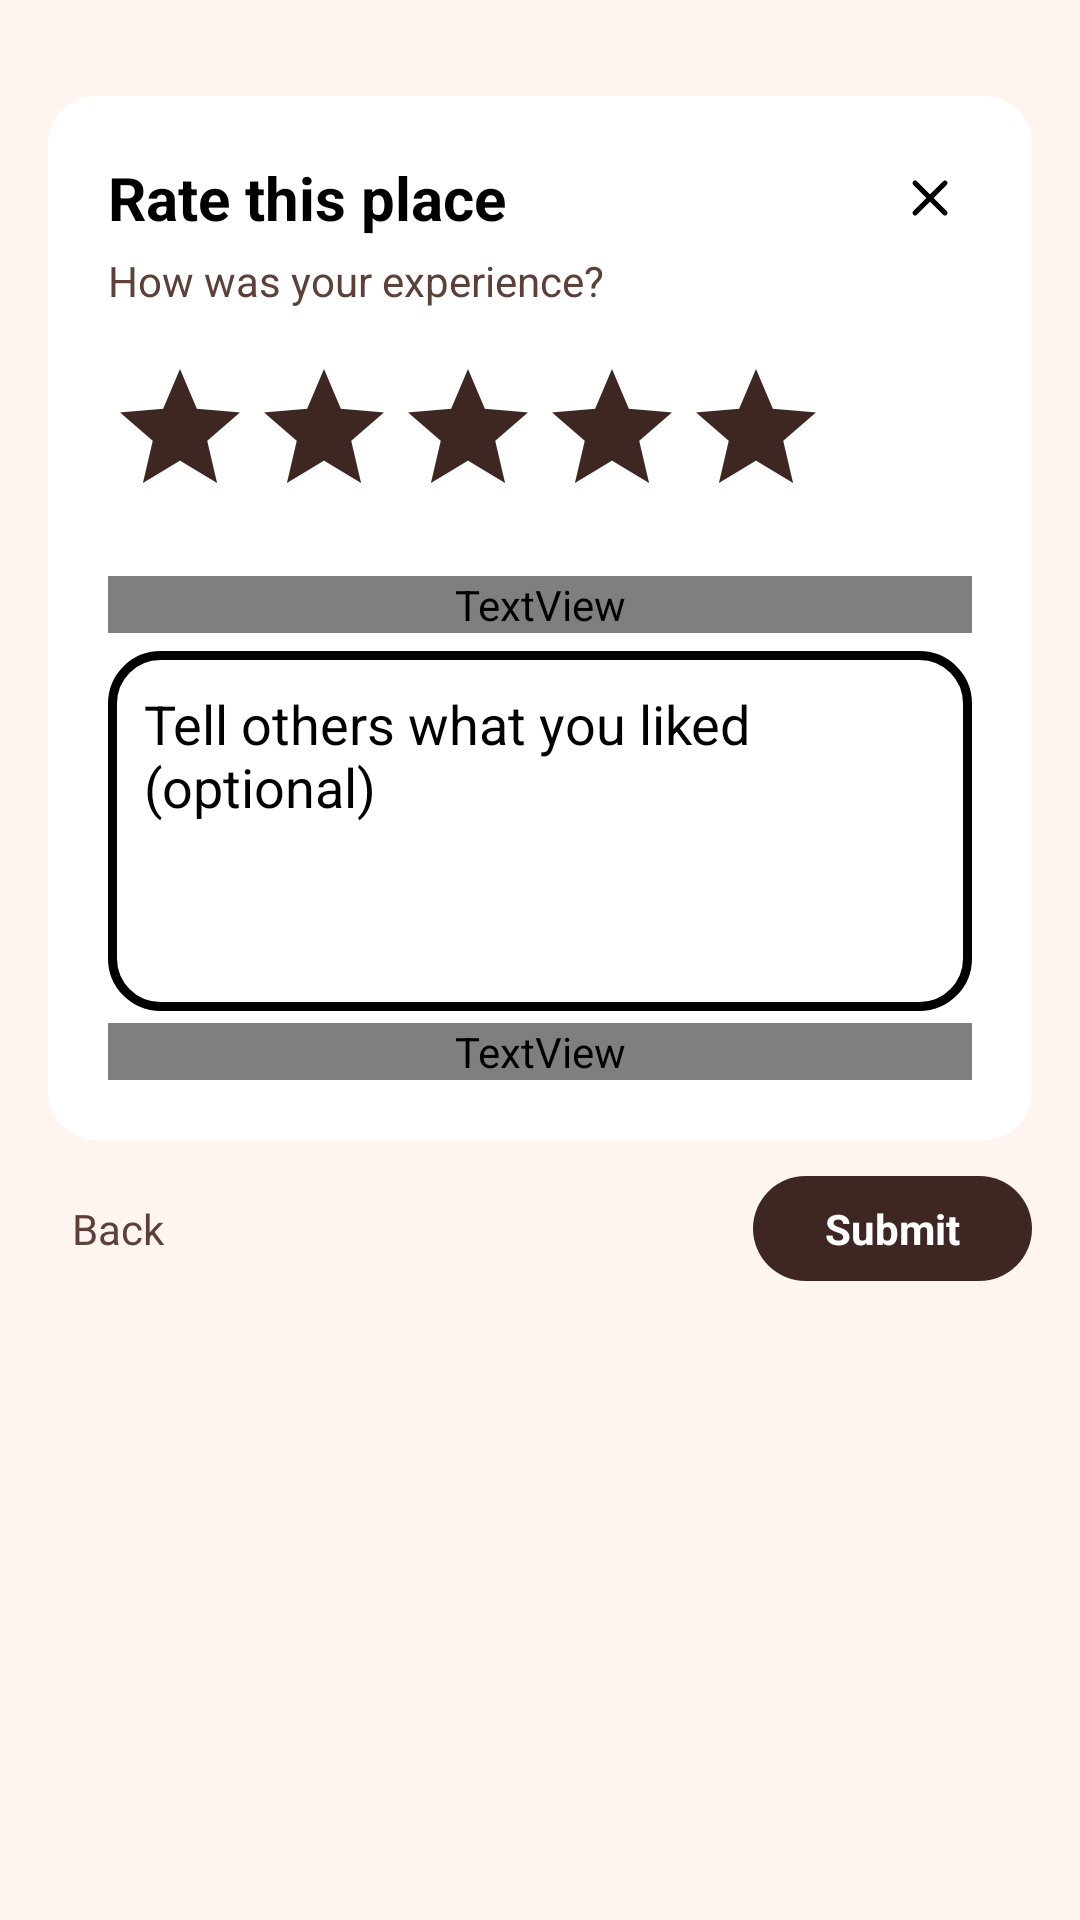

Layout XML and referenced resources for this Android screen:
<!-- AndroidManifest.xml: application theme Theme.CapeTownCoffees -->
<!-- res/layout/fragment_review_bottom_sheet.xml -->
<?xml version="1.0" encoding="utf-8"?>
<LinearLayout xmlns:android="http://schemas.android.com/apk/res/android"
    xmlns:app="http://schemas.android.com/apk/res-auto"
    xmlns:tools="http://schemas.android.com/tools"
    android:layout_width="match_parent"
    android:layout_height="wrap_content"
    android:orientation="vertical"
    android:paddingStart="16dp"
    android:paddingEnd="16dp"
    android:paddingTop="12dp"
    android:paddingBottom="24dp">

    
    <LinearLayout
        android:layout_width="match_parent"
        android:layout_height="wrap_content"
        android:gravity="center_horizontal"
        android:orientation="vertical">

        <View
            android:layout_width="32dp"
            android:layout_height="4dp"
            android:layout_marginTop="4dp"
            android:layout_marginBottom="12dp"
            android:background="@drawable/bg_bottom_sheet_handle" />
    </LinearLayout>

    
    <LinearLayout
        android:layout_width="match_parent"
        android:layout_height="wrap_content"
        android:background="@drawable/bg_review_card"
        android:orientation="vertical"
        android:padding="20dp">

        
        <LinearLayout
            android:layout_width="match_parent"
            android:layout_height="wrap_content"
            android:orientation="horizontal"
            android:gravity="center_vertical">

            
            <TextView
                android:id="@+id/tvTitle"
                android:layout_width="0dp"
                android:layout_height="wrap_content"
                android:layout_weight="1"
                android:text="@string/review_step1_title"
                android:textColor="@color/text_primary"
                android:textStyle="bold"
                android:textSize="20sp" />

            <ImageView
                android:id="@+id/btnClose"
                android:layout_width="28dp"
                android:layout_height="28dp"
                android:padding="4dp"
                android:src="@drawable/ic_ctc_cross"
                android:contentDescription="@string/close" />
        </LinearLayout>

        
        <TextView
            android:id="@+id/tvSubtitle"
            android:layout_width="match_parent"
            android:layout_height="wrap_content"
            android:layout_marginTop="4dp"
            android:text="@string/review_step1_message"
            android:textColor="@color/text_secondary"
            android:textSize="14sp" />

        
        <androidx.appcompat.widget.AppCompatRatingBar
            android:id="@+id/ratingBar"
            style="@style/Widget.AppCompat.RatingBar"
            android:layout_width="wrap_content"
            android:layout_height="wrap_content"
            android:layout_marginTop="16dp"
            android:isIndicator="false"
            android:numStars="5"
            android:stepSize="1"
            android:padding="0dp"
            android:progressTint="@color/icon_star"
            android:secondaryProgressTint="@color/icon_star"
            android:progressBackgroundTint="@color/coffee_dark" />

        
        <TextView
            android:id="@+id/tvReviewLabel"
            android:layout_width="match_parent"
            android:layout_height="wrap_content"
            android:layout_marginTop="16dp"
            android:text="@string/review_step3_your_review"
            android:textAllCaps="true"
            android:textColor="@color/text_tip"
            android:textSize="12sp" />

        
        <EditText
            android:id="@+id/etReview"
            android:layout_width="match_parent"
            android:layout_height="120dp"
            android:layout_marginTop="6dp"
            android:background="@drawable/rounded_square"
            android:gravity="top|start"
            android:hint="@string/review_step2_example"
            android:padding="12dp"
            android:textColor="@color/text_primary"
            android:textColorHint="@color/text_tip"
            android:maxLines="5"
            android:inputType="textMultiLine" />

        
        <TextView
            android:id="@+id/tvCharCount"
            android:layout_width="match_parent"
            android:layout_height="wrap_content"
            android:layout_marginTop="4dp"
            android:text="0/300"
            android:textColor="@color/text_tip"
            android:textSize="12sp"
            android:gravity="end" />
    </LinearLayout>

    
    <LinearLayout
        android:layout_width="match_parent"
        android:layout_height="wrap_content"
        android:layout_marginTop="12dp"
        android:gravity="center_vertical"
        android:orientation="horizontal">

        <TextView
            android:id="@+id/btnNotNow"
            android:layout_width="wrap_content"
            android:layout_height="wrap_content"
            android:text="@string/review_back"
            android:textColor="@color/text_secondary"
            android:paddingHorizontal="8dp"
            android:paddingVertical="8dp" />

        <View
            android:layout_width="0dp"
            android:layout_height="0dp"
            android:layout_weight="1" />

        <TextView
            android:id="@+id/btnSubmit"
            android:layout_width="wrap_content"
            android:layout_height="wrap_content"
            android:background="@drawable/bg_pill_dark"
            android:paddingHorizontal="24dp"
            android:paddingVertical="8dp"
            android:text="@string/review_submit_button"
            android:textColor="@color/white"
            android:textStyle="bold" />
    </LinearLayout>

</LinearLayout>
<!-- resources referenced by this layout -->
<resources>
  <color name="coffee_dark">#3E2723</color>
  <color name="icon_star">#ffb056</color>
  <color name="text_primary">@color/black</color>
  <color name="text_secondary">#5D4037</color>
  <color name="text_tip">#9e9998</color>
  <color name="white">#FFFFFFFF</color>
  <!-- drawable bg_bottom_sheet_handle (drawable) -->
  <?xml version="1.0" encoding="utf-8"?>
  <shape xmlns:android="http://schemas.android.com/apk/res/android"
      android:shape="rectangle">
  
      
      <corners android:radius="4dp" />
  
      
      <solid android:color="@color/text_tip" />
  
      
      <size android:height="4dp" />
  
  </shape>
  <!-- drawable bg_pill_dark (drawable) -->
  <?xml version="1.0" encoding="utf-8"?>
  <shape xmlns:android="http://schemas.android.com/apk/res/android"
      android:shape="rectangle">
      <solid android:color="@color/coffee_dark" />
      <corners android:radius="24dp" />
  </shape>
  <!-- drawable rounded_square (drawable) -->
  <?xml version="1.0" encoding="utf-8"?>
  <shape xmlns:android="http://schemas.android.com/apk/res/android"
      android:shape="rectangle">
      <solid android:color="@android:color/transparent" />
      <stroke
          android:width="3dp"
          android:color="@color/button_category" />
      <corners android:radius="16dp" />
  </shape>
  <string name="close">Close</string>
  <string name="review_back">Back</string>
  <string name="review_step1_message">How was your experience?</string>
  <string name="review_step1_title">Rate this place</string>
  <string name="review_step2_example">Tell others what you liked (optional)</string>
  <string name="review_step3_your_review">Your Review</string>
  <string name="review_submit_button">Submit</string>
  <color name="black">#FF000000</color>
  <color name="surface">#FFFFFF</color>
  <color name="button_category">#e1c1ad</color>
  <color name="coffee_medium">#5D4037</color>
  <color name="nav_bar_pill">#382a23</color>
  <color name="coffee_light">#8D6E63</color>
  <color name="background">#fff5f0</color>
  <style name="TextAppearance.App.Headline1" parent="TextAppearance.MaterialComponents.Headline4">
          <item name="android:textColor">@color/text_primary</item>
          <item name="android:textStyle">bold</item>
      </style>
  <style name="TextAppearance.App.Headline2" parent="TextAppearance.MaterialComponents.Headline6">
          <item name="android:textColor">@color/text_primary</item>
          <item name="android:textStyle">bold</item>
      </style>
  <style name="TextAppearance.App.Body1" parent="TextAppearance.MaterialComponents.Body1">
          <item name="android:textColor">@color/text_primary</item>
      </style>
  <style name="Widget.App.Button" parent="Widget.MaterialComponents.Button">
          <item name="android:textAllCaps">false</item>
          <item name="android:padding">12dp</item>
          <item name="cornerRadius">8dp</item>
          <item name="android:textColor">@color/button_text</item>
          <item name="backgroundTint">@color/button_primary</item>
      </style>
  <style name="Widget.App.CardView" parent="Widget.MaterialComponents.CardView">
          <item name="cardElevation">4dp</item>
          <item name="cardCornerRadius">8dp</item>
          <item name="contentPadding">16dp</item>
      </style>
  <color name="button_text">@color/white</color>
  <color name="button_primary">@color/coffee_medium</color>
  <color name="google_button_stroke">#DDDDDD</color>
  <color name="google_button_text">#444444</color>
  <color name="google_button">@color/white</color>
  <color name="input_stroke">@color/coffee_light</color>
  <color name="input_background">#fff5f0</color>
  <style name="TextAppearance.App.Caption" parent="TextAppearance.MaterialComponents.Caption">
          <item name="android:textColor">@color/coffee_medium</item>
      </style>
  <color name="star_filled">#FFC107</color>
  <color name="star_empty">#66FFFFFF</color>
</resources>
